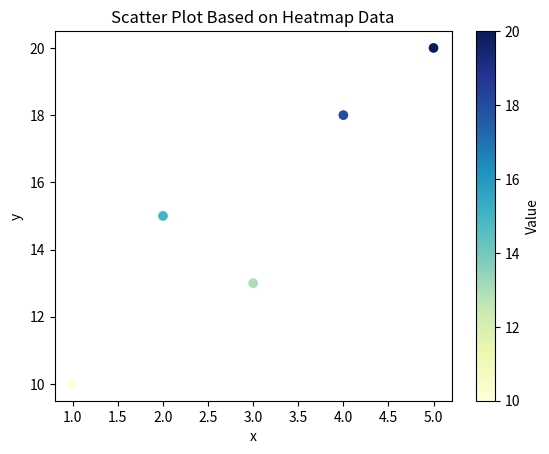

Here is the Python script that generated this plot:
import pandas as pd
import matplotlib.pyplot as plt
import seaborn as sns

# Create the heatmap data
x_values = [1, 2, 3, 4, 5]
y_values = [10, 15, 13, 18, 20]
data_values = [10, 15, 13, 18, 20]
df = pd.DataFrame({'x': x_values, 'y': y_values, 'value': data_values})
heatmap_data = df.pivot_table(index='x', columns='y', values='value')

# Create a scatter plot based on heatmap data
x_scatter = df['x']
y_scatter = df['y']
values = df['value']

plt.scatter(x_scatter, y_scatter, c=values, cmap='YlGnBu', marker='o', label='Data Points')
plt.colorbar(label='Value')
plt.xlabel('x')
plt.ylabel('y')
plt.title('Scatter Plot Based on Heatmap Data')
plt.show()
